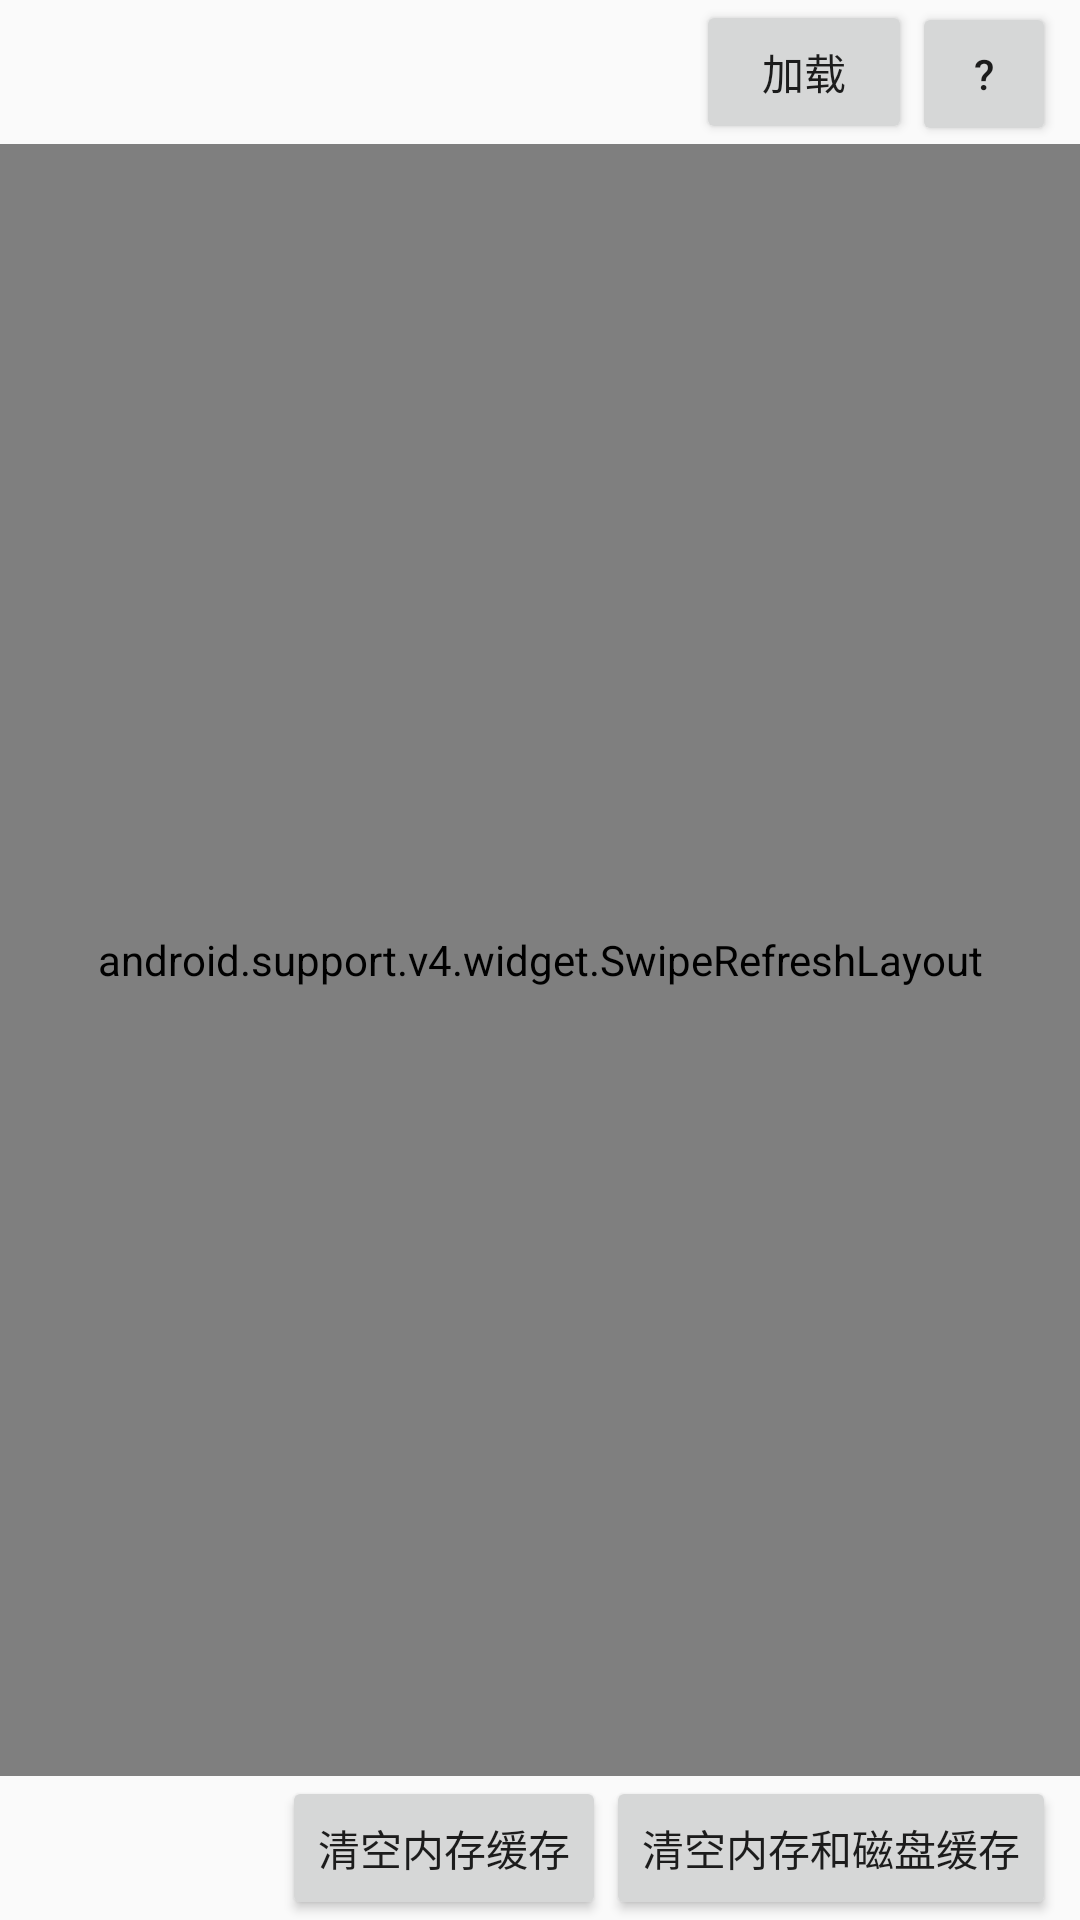

This screen was rendered from an Android layout file. Write that file and the resources it references.
<!-- AndroidManifest.xml: application theme AppTheme -->
<!-- res/layout/fragment_cache.xml -->
<?xml version="1.0" encoding="utf-8"?>
<LinearLayout xmlns:android="http://schemas.android.com/apk/res/android"
    android:layout_width="match_parent"
    android:layout_height="match_parent"
    android:orientation="vertical">

    <LinearLayout
        android:layout_width="match_parent"
        android:layout_height="wrap_content"
        android:paddingEnd="8dp"
        android:paddingStart="8dp">

        <android.support.v7.widget.AppCompatTextView
            android:id="@+id/loadingTimeTv"
            android:layout_width="0dp"
            android:layout_height="wrap_content"
            android:layout_weight="1" />

        <android.support.v7.widget.AppCompatButton
            android:id="@+id/loadBt"
            android:layout_width="72dp"
            android:layout_height="wrap_content"
            android:text="@string/load" />

        <include layout="@layout/tip_bt" />

    </LinearLayout>

    <android.support.v4.widget.SwipeRefreshLayout
        android:id="@+id/swipeRefreshLayout"
        android:layout_width="match_parent"
        android:layout_height="0dp"
        android:layout_weight="1">

        <android.support.v7.widget.RecyclerView
            android:id="@+id/cacheRv"
            android:layout_width="match_parent"
            android:layout_height="match_parent" />

    </android.support.v4.widget.SwipeRefreshLayout>

    <LinearLayout
        android:layout_width="match_parent"
        android:layout_height="wrap_content"
        android:paddingEnd="8dp"
        android:paddingStart="8dp"
        android:gravity="end">

        <android.support.v7.widget.AppCompatButton
            android:id="@+id/clearMemoryCacheBt"
            android:layout_width="wrap_content"
            android:layout_height="wrap_content"
            android:text="@string/clearMemoryCache" />

        <android.support.v7.widget.AppCompatButton
            android:id="@+id/clearMemoryAndDiskCacheBt"
            android:layout_width="wrap_content"
            android:layout_height="wrap_content"
            android:text="@string/clearMemoryAndDiskCache" />

    </LinearLayout>

</LinearLayout>
<!-- res/layout/tip_bt.xml (included above) -->
<?xml version="1.0" encoding="utf-8"?>
<Button xmlns:android="http://schemas.android.com/apk/res/android"
    android:id="@+id/tipBt"
    android:layout_width="48dp"
    android:layout_height="wrap_content"
    android:text="@string/question_mark" />
<!-- resources referenced by this layout -->
<resources>
  <string name="clearMemoryAndDiskCache">清空内存和磁盘缓存</string>
  <string name="clearMemoryCache">清空内存缓存</string>
  <string name="load">加载</string>
  <string name="question_mark">\?</string>
  <style name="AppTheme" parent="Theme.AppCompat.Light.DarkActionBar">
          <item name="windowActionBar">false</item>
          <item name="windowNoTitle">true</item>
          
          <item name="colorPrimary">@color/colorPrimary</item>
          <item name="colorPrimaryDark">@color/colorPrimaryDark</item>
          <item name="colorAccent">@color/colorAccent</item>
      </style>
  <!-- not gathered from this repository: default colours our renderer supplied (Android Studio template values) -->
  <color name="colorPrimary">#FF6200EE</color>
  <color name="colorPrimaryDark">#FF3700B3</color>
  <color name="colorAccent">#FF03DAC5</color>
</resources>
